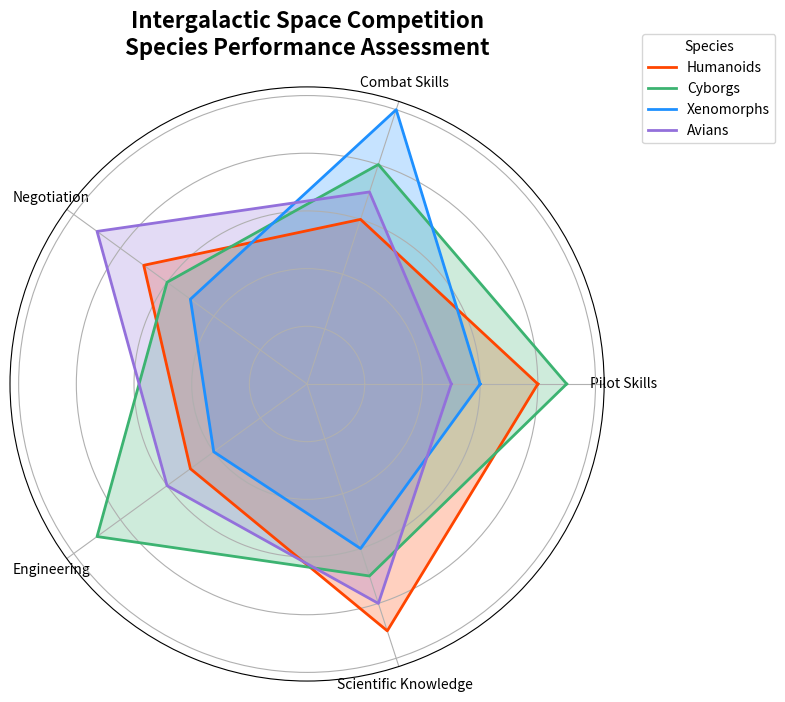

Here is the Python script that generated this plot:
import numpy as np
import matplotlib.pyplot as plt

skills = ['Pilot Skills', 'Combat Skills', 'Negotiation', 'Engineering', 'Scientific Knowledge']
species = ['Humanoids', 'Cyborgs', 'Xenomorphs', 'Avians']

performance = np.array([
    [8, 6, 7, 5, 9],  # Humanoids
    [9, 8, 6, 9, 7],  # Cyborgs
    [6, 10, 5, 4, 6], # Xenomorphs
    [5, 7, 9, 6, 8]   # Avians
])

num_skills = len(skills)

def create_radar_chart(title, labels, data, categories):
    angles = np.linspace(0, 2 * np.pi, num_skills, endpoint=False).tolist()
    angles += angles[:1]

    data = np.concatenate((data, data[:, [0]]), axis=1)

    fig, ax = plt.subplots(figsize=(8, 8), subplot_kw=dict(polar=True))

    colors = ['#FF4500', '#3CB371', '#1E90FF', '#9370DB']
    for idx, (d, color) in enumerate(zip(data, colors)):
        ax.fill(angles, d, color=color, alpha=0.25)
        ax.plot(angles, d, color=color, linewidth=2, label=categories[idx])

    ax.set_yticklabels([])
    ax.set_xticks(angles[:-1])
    ax.set_xticklabels(labels, fontsize=10)

    plt.title(title, size=16, fontweight='bold', pad=20, va='bottom')
    plt.legend(loc='upper right', bbox_to_anchor=(1.3, 1.1), title="Species")
    
    plt.tight_layout()
    plt.show()

create_radar_chart(
    "Intergalactic Space Competition\nSpecies Performance Assessment",
    skills, performance, species
)
